Labelled photos from "Projek-Deep-Learning-CNN", an image-classification folder in Subiarde/Projek-Deep-Learning-CNN. The possible labels are: diabetikretinopati, normal.

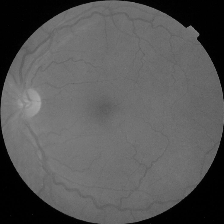
Label: normal

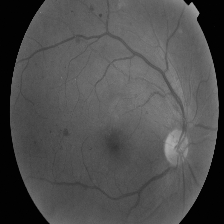
Label: diabetikretinopati

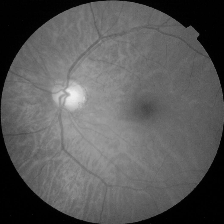
Label: normal

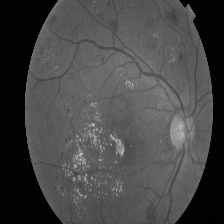
Label: diabetikretinopati

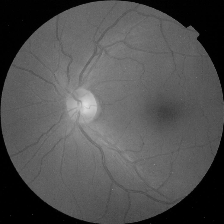
Label: normal

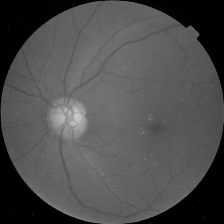
Label: diabetikretinopati
